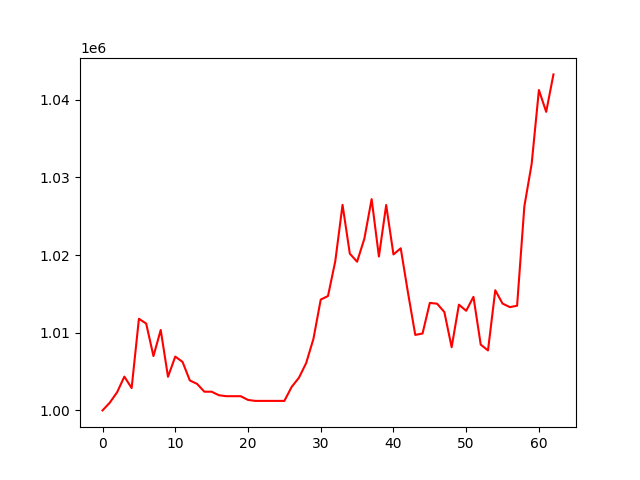

Data behind this chart, as committed beside it:
, 0
0, 1000000
1, 1001001
2, 1002332
3, 1004353
4, 1002876
5, 1011801
6, 1011179
7, 1006996
8, 1010358
9, 1004330
10, 1006932
11, 1006245
12, 1003861
13, 1003411
14, 1002408
15, 1002408
16, 1001953
17, 1001829
18, 1001829
19, 1001829
20, 1001347
21, 1001224
22, 1001224
23, 1001224
24, 1001224
25, 1001224
26, 1003020
27, 1004200
28, 1006102
29, 1009222
30, 1014269
31, 1014731
32, 1019211
33, 1026470
34, 1020186
35, 1019147
36, 1022113
37, 1027210
38, 1019815
39, 1026448
40, 1020082
41, 1020877
42, 1015144
43, 1009722
44, 1009904
45, 1013840
46, 1013743
47, 1012664
48, 1008135
49, 1013616
50, 1012828
51, 1014625
52, 1008471
53, 1007725
54, 1015475
55, 1013756
56, 1013299
57, 1013481
58, 1026282
59, 1031727
... 3 more rows
